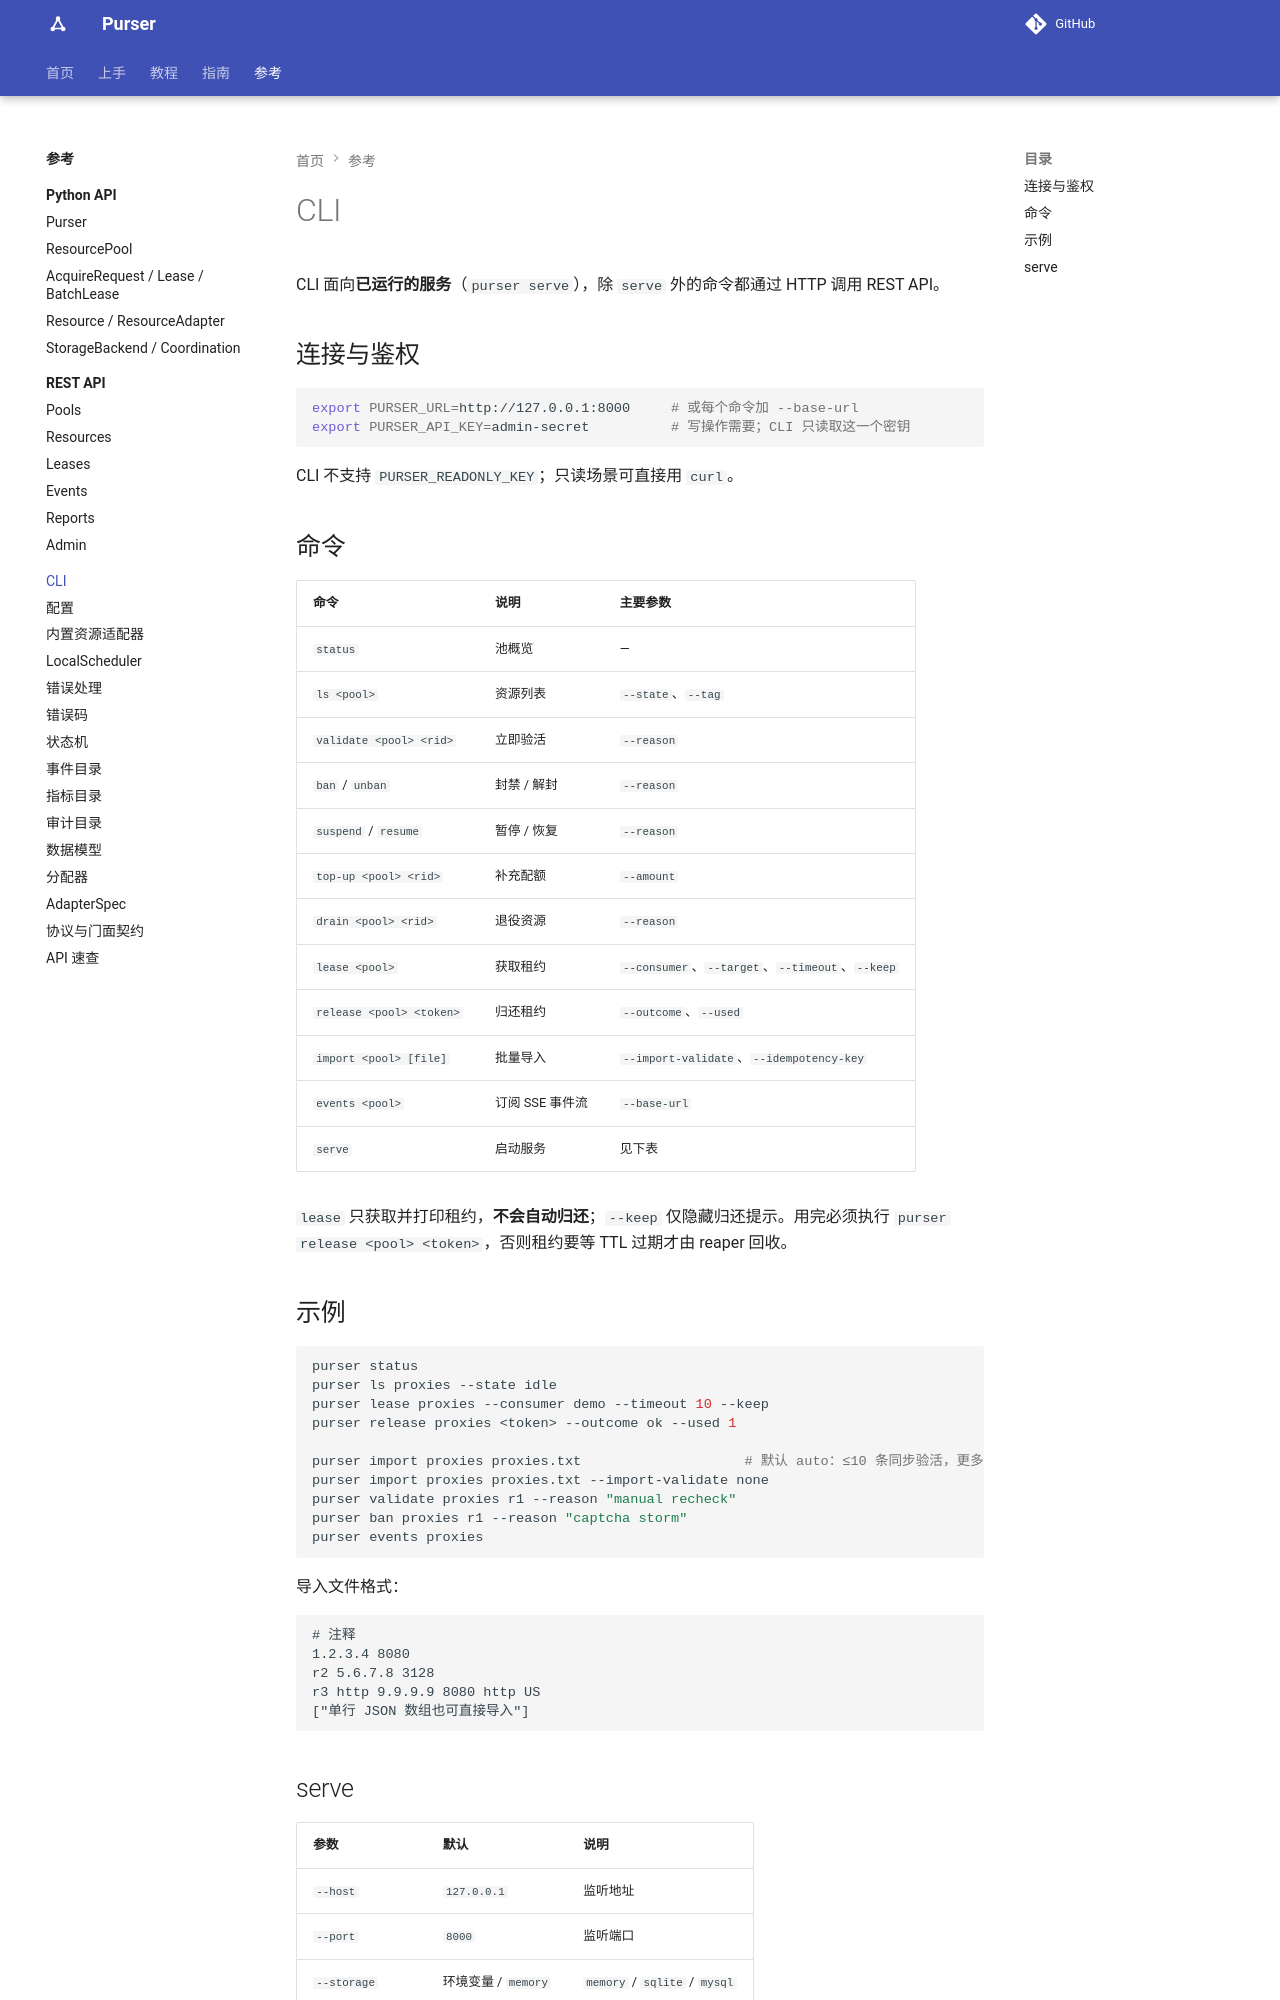

repository: kusen-alpha/purser · page: reference/cli/index.html · generator: mkdocs

# CLI

CLI 面向**已运行的服务**（`purser serve`），除 `serve` 外的命令都通过 HTTP 调用 REST API。

## 连接与鉴权

```bash
export PURSER_URL=http://127.0.0.1:8000     # 或每个命令加 --base-url
export PURSER_API_KEY=admin-secret          # 写操作需要；CLI 只读取这一个密钥
```

CLI 不支持 `PURSER_READONLY_KEY`；只读场景可直接用 `curl`。

## 命令

| 命令 | 说明 | 主要参数 |
| --- | --- | --- |
| `status` | 池概览 | — |
| `ls <pool>` | 资源列表 | `--state`、`--tag` |
| `validate <pool> <rid>` | 立即验活 | `--reason` |
| `ban` / `unban` | 封禁 / 解封 | `--reason` |
| `suspend` / `resume` | 暂停 / 恢复 | `--reason` |
| `top-up <pool> <rid>` | 补充配额 | `--amount` |
| `drain <pool> <rid>` | 退役资源 | `--reason` |
| `lease <pool>` | 获取租约 | `--consumer`、`--target`、`--timeout`、`--keep` |
| `release <pool> <token>` | 归还租约 | `--outcome`、`--used` |
| `import <pool> [file]` | 批量导入 | `--import-validate`、`--idempotency-key` |
| `events <pool>` | 订阅 SSE 事件流 | `--base-url` |
| `serve` | 启动服务 | 见下表 |

`lease` 只获取并打印租约，**不会自动归还**；`--keep` 仅隐藏归还提示。用完必须执行
`purser release <pool> <token>`，否则租约要等 TTL 过期才由 reaper 回收。

## 示例

```bash
purser status
purser ls proxies --state idle
purser lease proxies --consumer demo --timeout 10 --keep
purser release proxies <token> --outcome ok --used 1

purser import proxies proxies.txt                    # 默认 auto：≤10 条同步验活，更多走后台任务
purser import proxies proxies.txt --import-validate none
purser validate proxies r1 --reason "manual recheck"
purser ban proxies r1 --reason "captcha storm"
purser events proxies
```

导入文件格式：

```text
# 注释
1.2.3.4 8080
r2 5.6.7.8 3128
r3 http 9.9.9.9 8080 http US
["单行 JSON 数组也可直接导入"]
```
